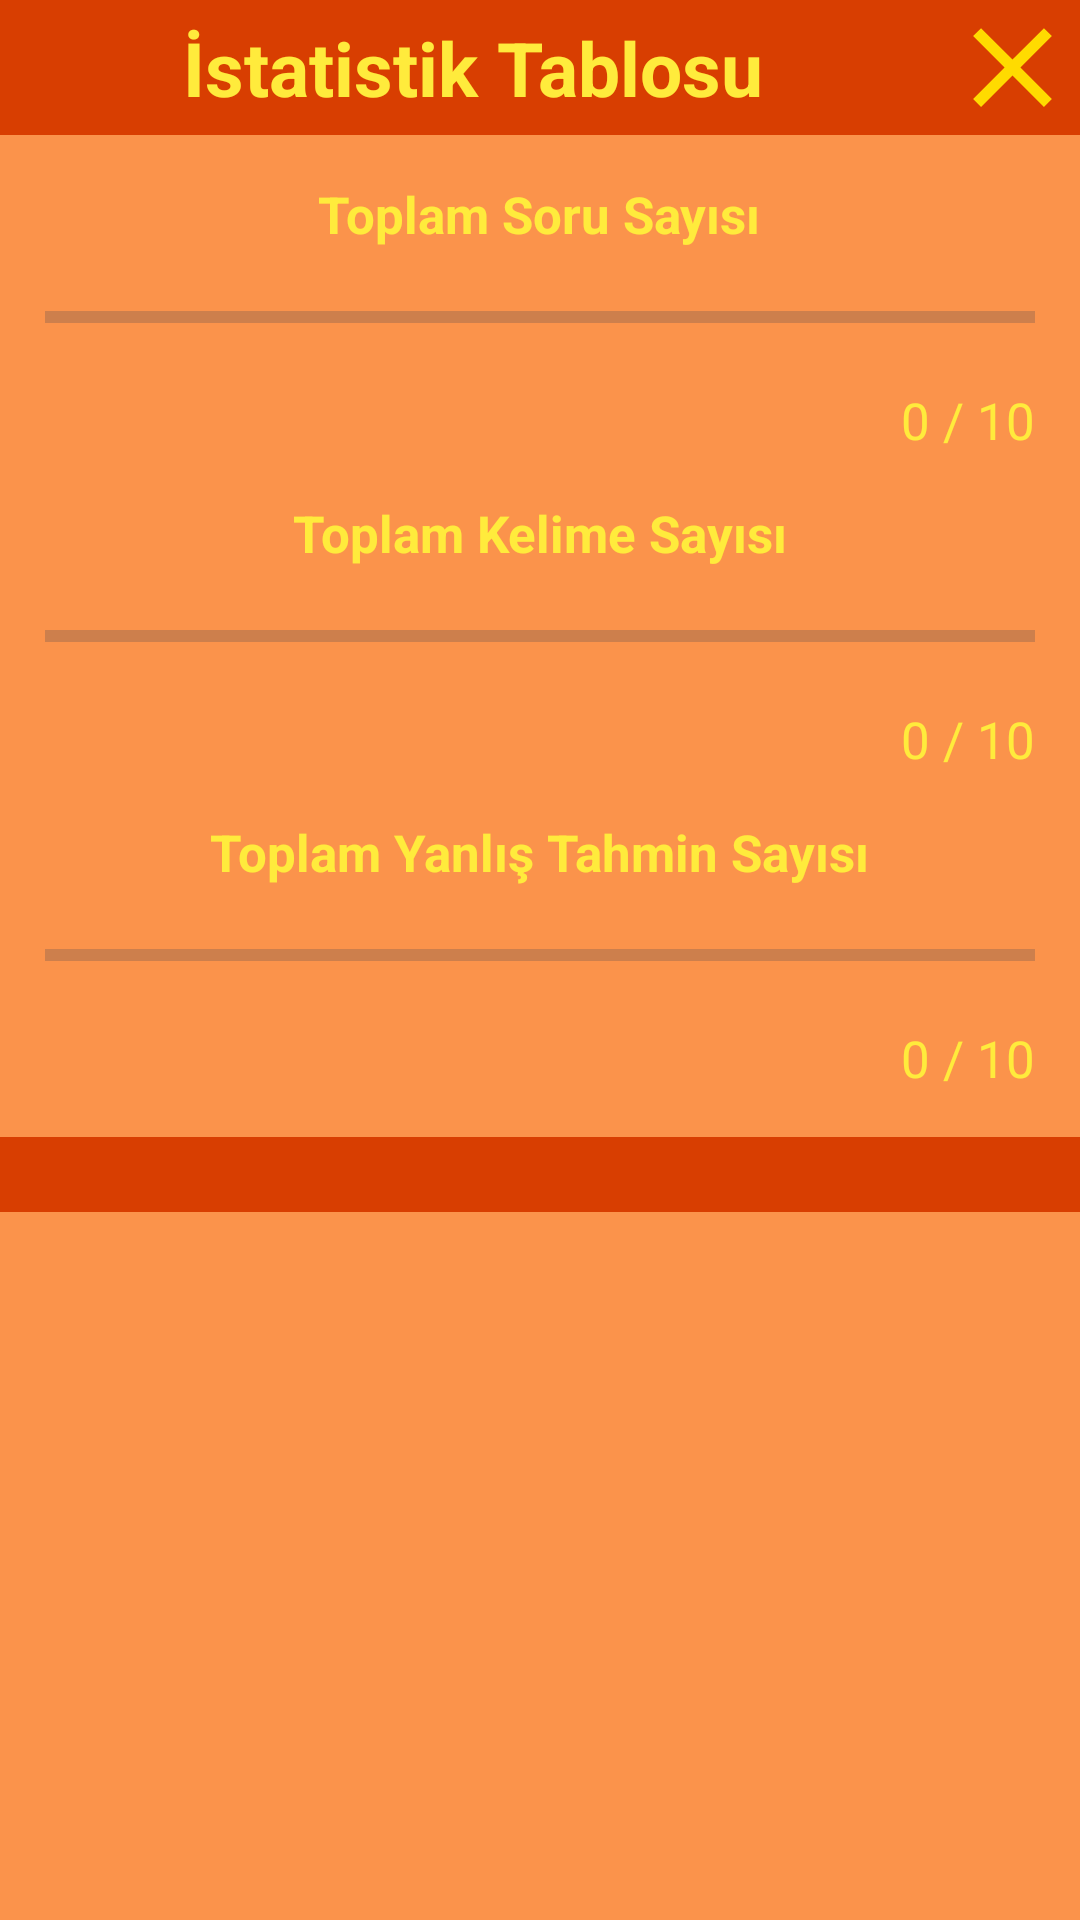

Android layout source for this screen:
<!-- AndroidManifest.xml: application theme Theme.KelimeBilmece -->
<!-- res/layout/custom_dialog_statistic_table.xml -->
<?xml version="1.0" encoding="utf-8"?>
<layout xmlns:android="http://schemas.android.com/apk/res/android"
    xmlns:app="http://schemas.android.com/apk/res-auto">

    <data>

    </data>

    <LinearLayout
        android:layout_width="match_parent"
        android:layout_height="wrap_content"
        android:orientation="vertical"
        android:background="@color/customBgColor">

        <RelativeLayout
            android:layout_width="match_parent"
            android:layout_height="wrap_content"
            android:background="@color/customBgCloseColor"
            android:gravity="center">

            <TextView
                android:layout_width="wrap_content"
                android:layout_height="wrap_content"
                android:text="İstatistik Tablosu"
                android:textStyle="bold"
                android:textSize="25sp"
                android:textColor="@color/customTextColor"
                android:layout_alignParentLeft="true"
                android:gravity="center"
                android:layout_centerVertical="true"
                android:layout_toLeftOf="@+id/imageViewCustomDialogStatisticTableClose"/>

            <ImageView
                android:id="@+id/imageViewCustomDialogStatisticTableClose"
                android:layout_width="45dp"
                android:layout_height="45dp"
                android:scaleType="fitXY"
                android:src="@drawable/ic_close"
                android:layout_alignParentRight="true" />

        </RelativeLayout>

        

        <TextView
            android:layout_width="wrap_content"
            android:layout_height="wrap_content"
            android:text="Toplam Soru Sayısı"
            android:textColor="@color/customTextColor"
            android:textSize="17sp"
            android:textStyle="bold"
            android:layout_marginTop="15dp"
            android:layout_gravity="center"/>

        <ProgressBar
            android:id="@+id/progressBarCustomDialogStatisticTableQuestionCount"
            android:layout_width="match_parent"
            android:layout_height="40dp"
            style="@style/Widget.AppCompat.ProgressBar.Horizontal"
            android:min="0"
            android:layout_marginTop="3dp"
            android:layout_marginLeft="15dp"
            android:layout_marginRight="15dp"/>

        <TextView
            android:id="@+id/textViewCustomDialogStatisticTableQuestionCount"
            android:layout_width="wrap_content"
            android:layout_height="wrap_content"
            android:text="0 / 10"
            android:textColor="@color/customTextColor"
            android:textSize="17sp"
            android:layout_marginTop="3dp"
            android:layout_gravity="end"
            android:layout_marginRight="15dp"/>

        

        <TextView
            android:layout_width="wrap_content"
            android:layout_height="wrap_content"
            android:text="Toplam Kelime Sayısı"
            android:textColor="@color/customTextColor"
            android:textSize="17sp"
            android:textStyle="bold"
            android:layout_marginTop="15dp"
            android:layout_gravity="center"/>

        <ProgressBar
            android:id="@+id/progressBarCustomDialogStatisticTableWordCount"
            android:layout_width="match_parent"
            android:layout_height="40dp"
            style="@style/Widget.AppCompat.ProgressBar.Horizontal"
            android:min="0"
            android:layout_marginTop="3dp"
            android:layout_marginLeft="15dp"
            android:layout_marginRight="15dp"/>

        <TextView
            android:id="@+id/textViewCustomDialogStatisticTableWordCount"

            android:layout_width="wrap_content"
            android:layout_height="wrap_content"
            android:text="0 / 10"
            android:textColor="@color/customTextColor"
            android:textSize="17sp"
            android:layout_marginTop="3dp"
            android:layout_gravity="end"
            android:layout_marginRight="15dp"/>

        

        <TextView
            android:layout_width="wrap_content"
            android:layout_height="wrap_content"
            android:text="Toplam Yanlış Tahmin Sayısı"
            android:textColor="@color/customTextColor"
            android:textSize="17sp"
            android:textStyle="bold"
            android:layout_marginTop="15dp"
            android:layout_gravity="center"/>

        <ProgressBar
            android:id="@+id/progressBarCustomDialogStatisticTableFalseGuessCount"
            android:layout_width="match_parent"
            android:layout_height="40dp"
            style="@style/Widget.AppCompat.ProgressBar.Horizontal"
            android:min="0"
            android:layout_marginTop="3dp"
            android:layout_marginLeft="15dp"
            android:layout_marginRight="15dp"/>

        <TextView
            android:id="@+id/textViewCustomDialogStatisticTableFalseGuessCount"

            android:layout_width="wrap_content"
            android:layout_height="wrap_content"
            android:text="0 / 10"
            android:textColor="@color/customTextColor"
            android:textSize="17sp"
            android:layout_marginTop="3dp"
            android:layout_gravity="end"
            android:layout_marginRight="15dp"/>

        <LinearLayout
            android:id="@+id/linearLayoutCustomDialogStatisticTable"
            android:visibility="gone"
            android:layout_width="match_parent"
            android:layout_height="wrap_content"
            android:orientation="horizontal"
            android:gravity="center"
            android:layout_marginTop="35dp">

            <Button
                android:id="@+id/buttonCustomDialogStatisticTableMainMenu"
                android:layout_width="wrap_content"
                android:layout_height="wrap_content"
                android:text="Ana Menüye Dön"
                android:textAllCaps="false"
                android:textSize="17sp"
                android:textStyle="bold"
                android:textColor="@color/customBtnTextColor"
                android:background="@drawable/btn_round_bg_2"
                app:backgroundTint="@null" />

            <Button
                android:id="@+id/buttonCustomDialogStatisticTablePlayAgain"
                android:layout_width="wrap_content"
                android:layout_height="wrap_content"
                android:layout_marginLeft="15dp"
                android:textStyle="bold"
                android:textSize="17sp"
                android:text="Tekrar Oyna"
                android:textAllCaps="false"
                android:textColor="@color/customBtnTextColor"
                android:background="@drawable/btn_round_bg_2"
                app:backgroundTint="@null" />
        </LinearLayout>


        <ImageView
            android:layout_width="match_parent"
            android:layout_height="25dp"
            android:layout_marginTop="15dp"
            android:background="@color/customBgCloseColor"/>
    </LinearLayout>
</layout>
<!-- resources referenced by this layout -->
<resources>
  <color name="customBgCloseColor">#D83E01</color>
  <color name="customBgColor">#FB934B</color>
  <color name="customBtnTextColor">#F3E24F</color>
  <color name="customTextColor">#FFEB3C</color>
  <!-- drawable ic_close (drawable) -->
  <vector xmlns:android="http://schemas.android.com/apk/res/android" android:height="24dp" android:tint="#FFDB00" android:viewportHeight="24" android:viewportWidth="24" android:width="24dp">
        
      <path android:fillColor="@android:color/white" android:pathData="M19,6.41L17.59,5 12,10.59 6.41,5 5,6.41 10.59,12 5,17.59 6.41,19 12,13.41 17.59,19 19,17.59 13.41,12z"/>
      
  </vector>
  <style name="Theme.KelimeBilmece" parent="Base.Theme.KelimeBilmece" />
  <style name="Base.Theme.KelimeBilmece" parent="Theme.Material3.DayNight.NoActionBar">
          
          
      </style>
</resources>
